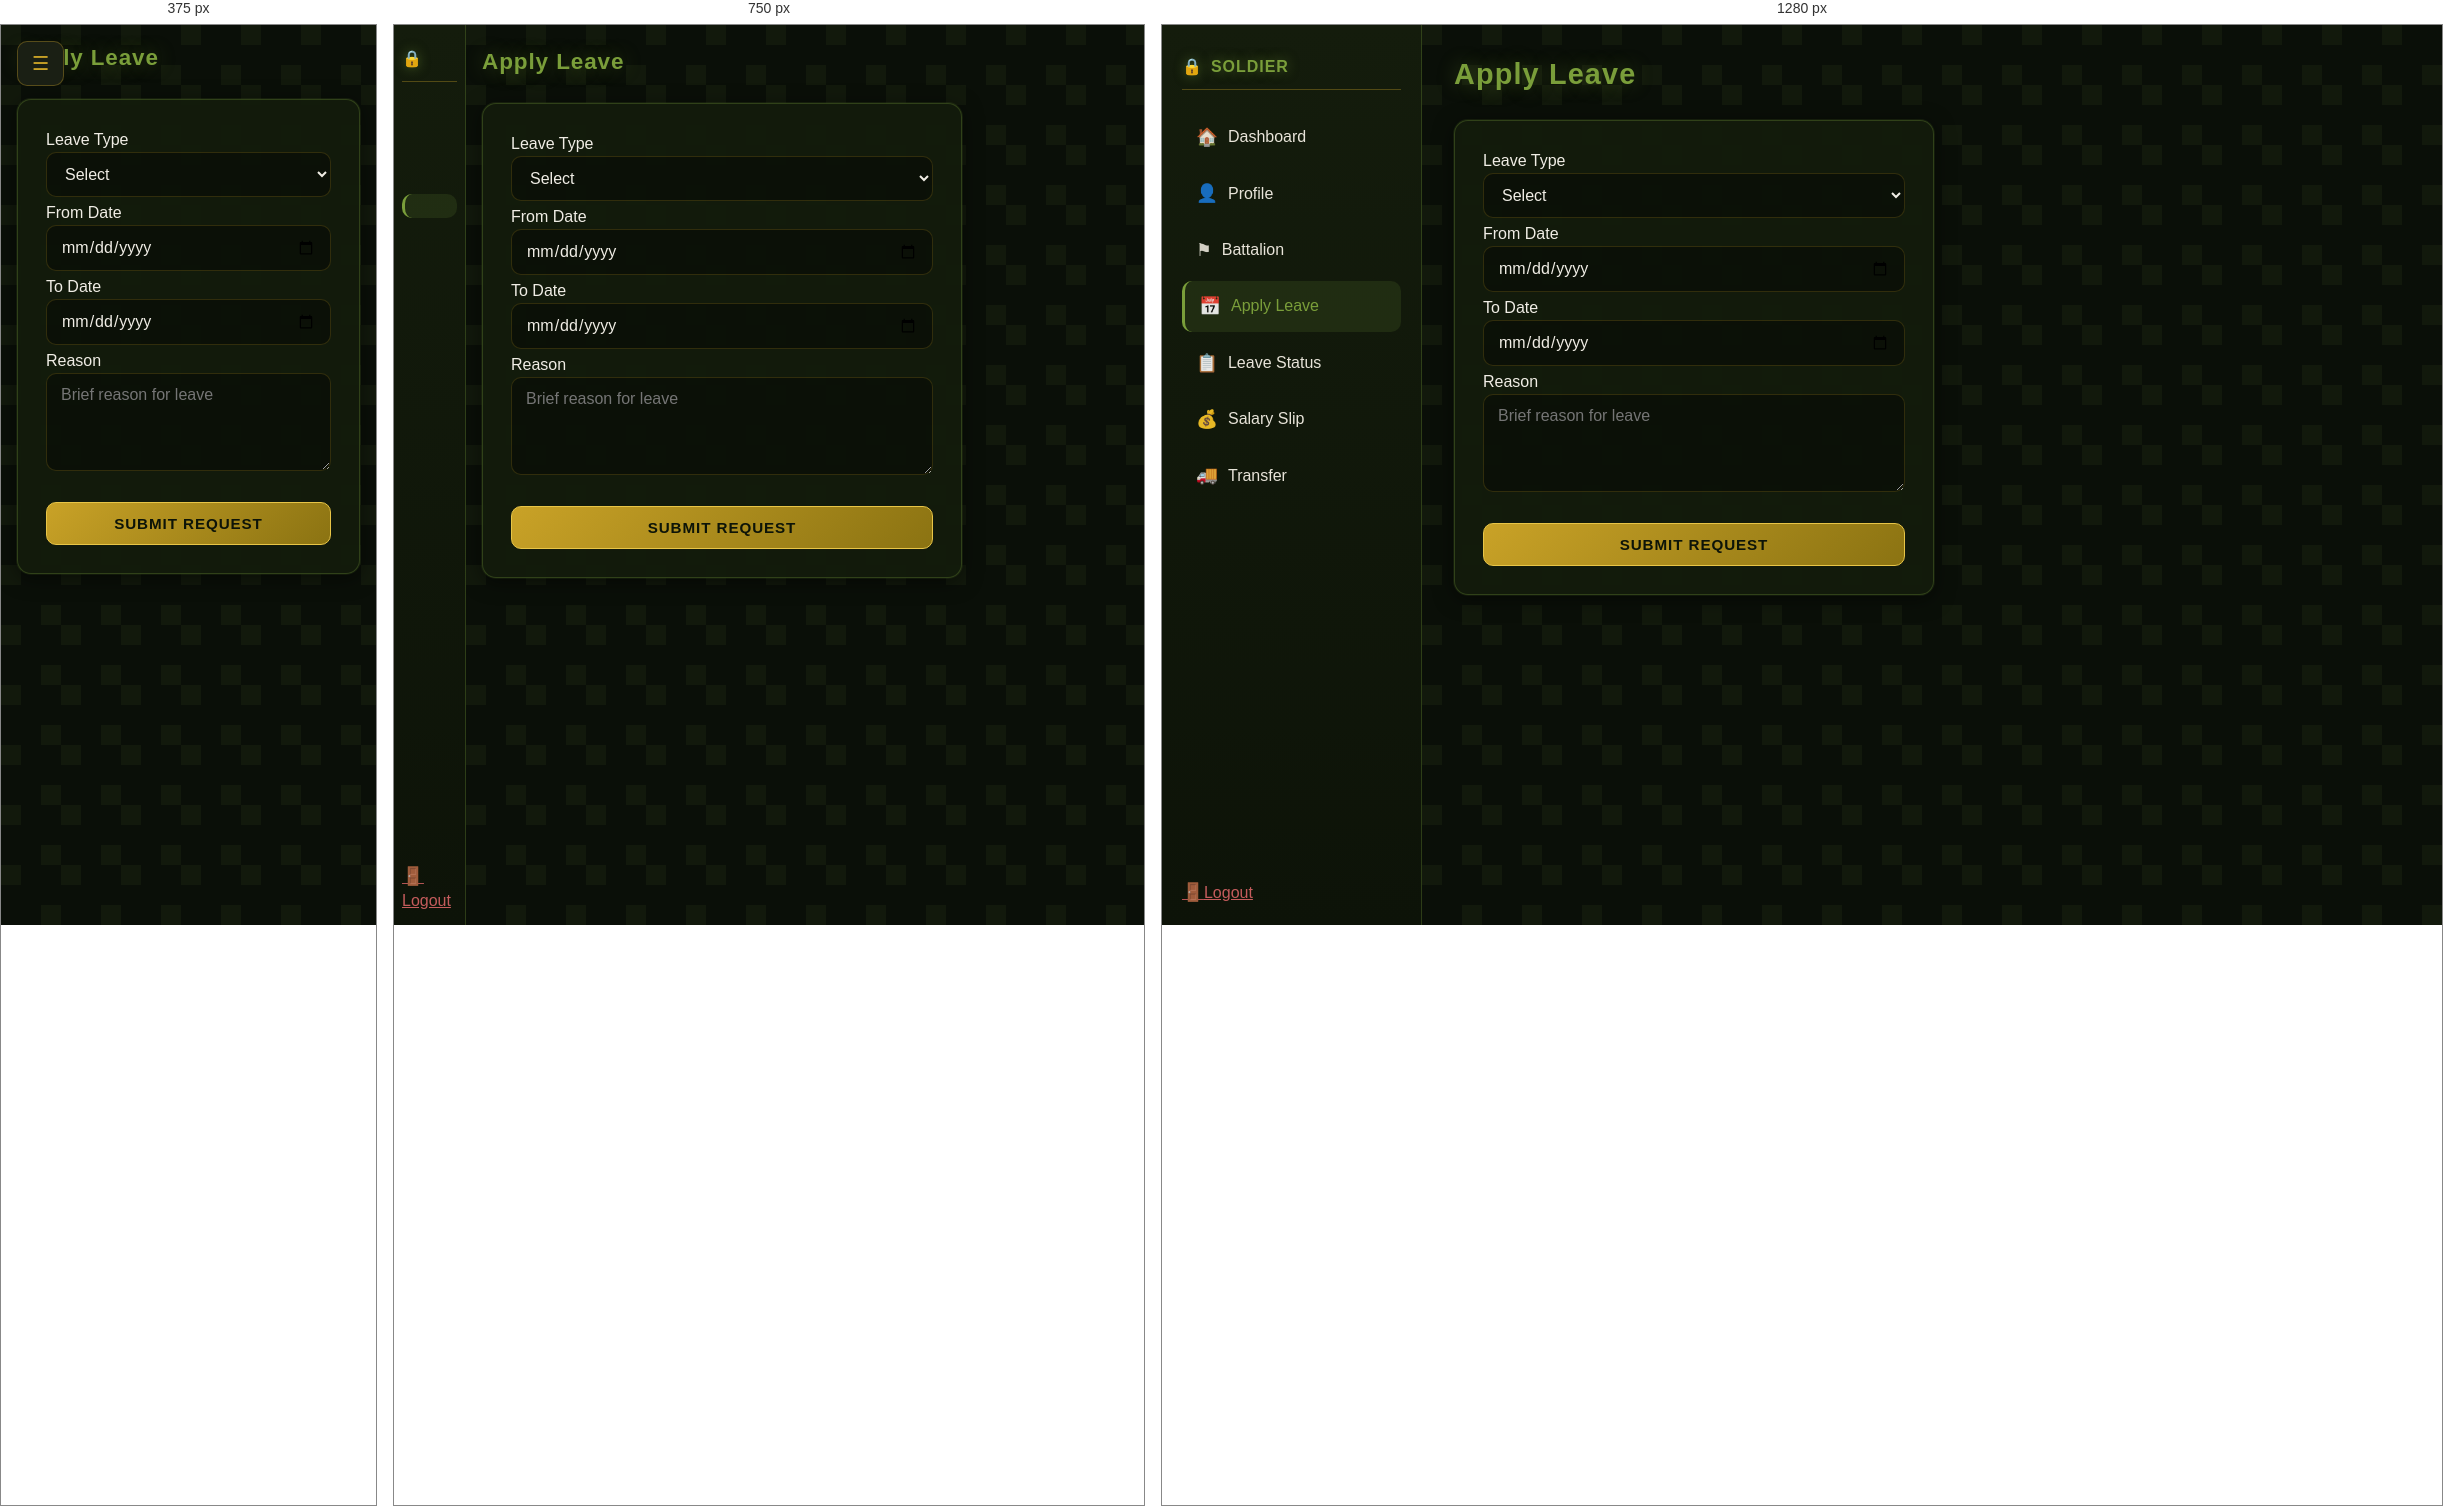
Rendered at 375 px, 750 px and 1280 px, left to right.

<!-- file: soldier-leave.html -->
<!DOCTYPE html>
<html lang="en">
<head>
  <meta charset="UTF-8">
  <meta name="viewport" content="width=device-width, initial-scale=1">
  <title>Apply Leave</title>
  <link rel="stylesheet" href="theme.css">
  <link rel="stylesheet" href="theme-modules.css">
  <link rel="stylesheet" href="dashboard.css">
  <link rel="stylesheet" href="soldier1.css">
  <script src="security.js"></script>
  <script src="auth.js"></script>
</head>
<body class="dashboard module-soldier" data-rank="soldier">
  <button class="menu-toggle" id="menuToggle" aria-label="Toggle menu">&#9776;</button>
  <aside class="army-sidebar" id="sidebar">
    <div class="logo"><span class="icon">&#128274;</span><span>SOLDIER</span></div>
    <nav class="nav-wrap">
      <a href="soldier.html"><span class="nav-icon">&#127968;</span><span>Dashboard</span></a>
      <a href="soldier-profile.html"><span class="nav-icon">&#128100;</span><span>Profile</span></a>
      <a href="soldier-battalion.html"><span class="nav-icon">&#9873;</span><span>Battalion</span></a>
      <a href="soldier-leave.html" class="active"><span class="nav-icon">&#128197;</span><span>Apply Leave</span></a>
      <a href="soldier-leave-status.html"><span class="nav-icon">&#128203;</span><span>Leave Status</span></a>
      <a href="soldier-salary.html"><span class="nav-icon">&#128176;</span><span>Salary Slip</span></a>
      <a href="soldier-transfer.html"><span class="nav-icon">&#128666;</span><span>Transfer</span></a>
    </nav>
    <a href="#" class="logout-link" onclick="logout(); return false;"><span class="nav-icon">&#128682;</span><span>Logout</span></a>
  </aside>
  <main class="army-main">
    <h1 class="page-title">Apply Leave</h1>
    <form class="leave-form army-card" id="leaveForm">
      <label class="army-label">Leave Type</label>
      <select id="leaveType" class="army-input" required>
        <option value="">Select</option>
        <option value="Casual Leave">Casual Leave</option>
        <option value="Medical Leave">Medical Leave</option>
        <option value="Emergency Leave">Emergency Leave</option>
      </select>
      <label class="army-label">From Date</label>
      <input type="date" id="fromDate" class="army-input" required>
      <label class="army-label">To Date</label>
      <input type="date" id="toDate" class="army-input" required>
      <label class="army-label">Reason</label>
      <textarea id="reason" class="army-input" rows="4" required placeholder="Brief reason for leave"></textarea>
      <button type="submit" class="army-btn btn-block">Submit Request</button>
    </form>
  </main>
  <script src="data.js"></script>
  <script src="soldier1.js"></script>
  <script>
    var t = document.getElementById('menuToggle');
    var s = document.getElementById('sidebar');
    if (t && s) t.addEventListener('click', function(){ s.classList.toggle('open'); });
  </script>
</body>
</html>


/* @media block from theme.css */
@media (max-width: 900px) {
  .army-sidebar {
    width: 72px;
    padding: 12px 8px;
  }
  .army-sidebar .logo span:not(.icon) { display: none; }
  .army-sidebar nav a span { display: none; }
  .army-main {
    margin-left: 72px;
    padding: 20px 16px;
  }
}

/* @media block from theme.css */
@media (max-width: 600px) {
  .army-sidebar {
    transform: translateX(-100%);
    width: 260px;
  }
  .army-sidebar.open {
    transform: translateX(0);
  }
  .army-main {
    margin-left: 0;
    padding: 16px;
  }
}

/* @media block from dashboard.css */
@media (max-width: 600px) {
  .menu-toggle {
    display: block;
  }
  .army-sidebar {
    transform: translateX(-100%);
  }
  .army-sidebar.open {
    transform: translateX(0);
  }
}